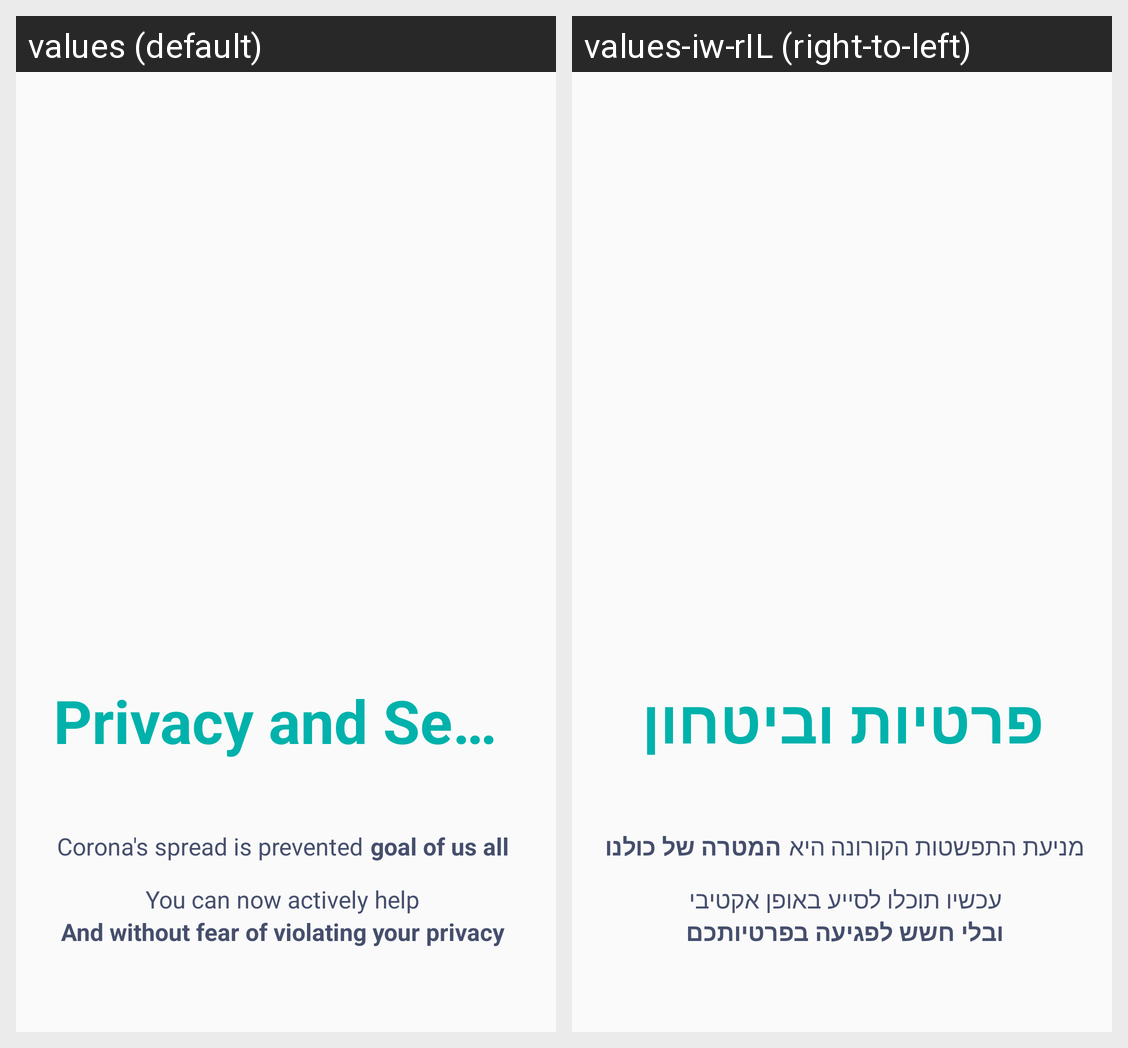

Here is an Android app screen in its default locale and in the app's own translations. Write out the translated-string differences for the strings that appear on this screen.
Android screen res/layout/fragment_onboarding1.xml rendered under 2 locales, left to right: values (default), values-iw-rIL (right-to-left). Device: Nexus 5 (rendered at 1080×1920; each locale shown at half size, 540×960, under a caption strip naming it); theme AppTheme.
Strings drawn on this screen, with the default value and each locale's value (text and hints the layout hard-codes, and strings that could not be matched under every locale, appear in the picture but are not listed):

onBonding1_titel
  values: Privacy and Security
  values-iw-rIL: פרטיות וביטחון

onboarding_text1
  values: Corona's spread is prevented
  values-iw-rIL: מניעת התפשטות הקורונה היא

onboarding_text2
  values: goal of us all
  values-iw-rIL: המטרה של כולנו

onboarding_text3
  values: You can now actively help
  values-iw-rIL: עכשיו תוכלו לסייע באופן אקטיבי

onboarding_text4
  values: And without fear of violating your privacy
  values-iw-rIL: ובלי חשש לפגיעה בפרטיותכם
